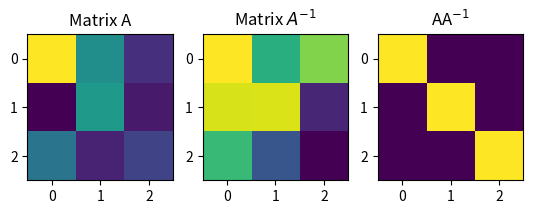

Generate this figure with matplotlib:
# -*- coding: utf-8 -*-
# Auto-generated from 'LA_inverse_conceptUses.ipynb' on 2025-08-08T15:22:58
# Source: code cells extracted; markdown preserved as comments.

# %% [markdown]
# #     COURSE: Linear algebra: theory and implementation
# ##    SECTION: Matrix inverse
# ###      VIDEO: Concept and uses of the inverse
# 
# #### Instructor: sincxpress.com
# ##### Course url: https://www.udemy.com/course/linear-algebra-theory-and-implementation/?couponCode=202110

# In [ ]
import numpy as np
from sympy import *
import matplotlib.pyplot as plt

# In [ ]
# size of square matrix
m = 3

# generate random matrix
A = np.random.randn(m,m)

# compute its inverse
Ainv = np.linalg.inv(A)

# and check the multiplication
idm = A@Ainv

# print the matrix. Note the computer rounding errors on the off-diagonals
print(idm)

# In [ ]
# show in an image
plt.subplot(131)
plt.imshow(A)
plt.title('Matrix A')

plt.subplot(132)
plt.imshow(Ainv)
plt.title('Matrix $A^{-1}$')

plt.subplot(133)
plt.imshow(idm)
plt.title('AA$^{-1}$')

plt.show()
